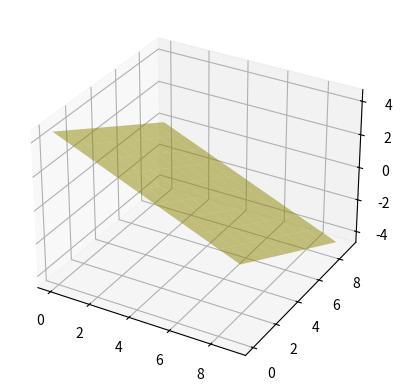

This figure's Python source:
import matplotlib.pyplot as plt
from mpl_toolkits.mplot3d import Axes3D
import numpy as np


# create the figure
fig = plt.figure()

# add axes
ax = fig.add_subplot(111,projection='3d')

xx, yy = np.meshgrid(range(10), range(10))
z = (9 - xx - yy) / 2

print(xx)

# plot the plane
ax.plot_surface(xx, yy, z, alpha=0.5, color="#fff000")

plt.show()
